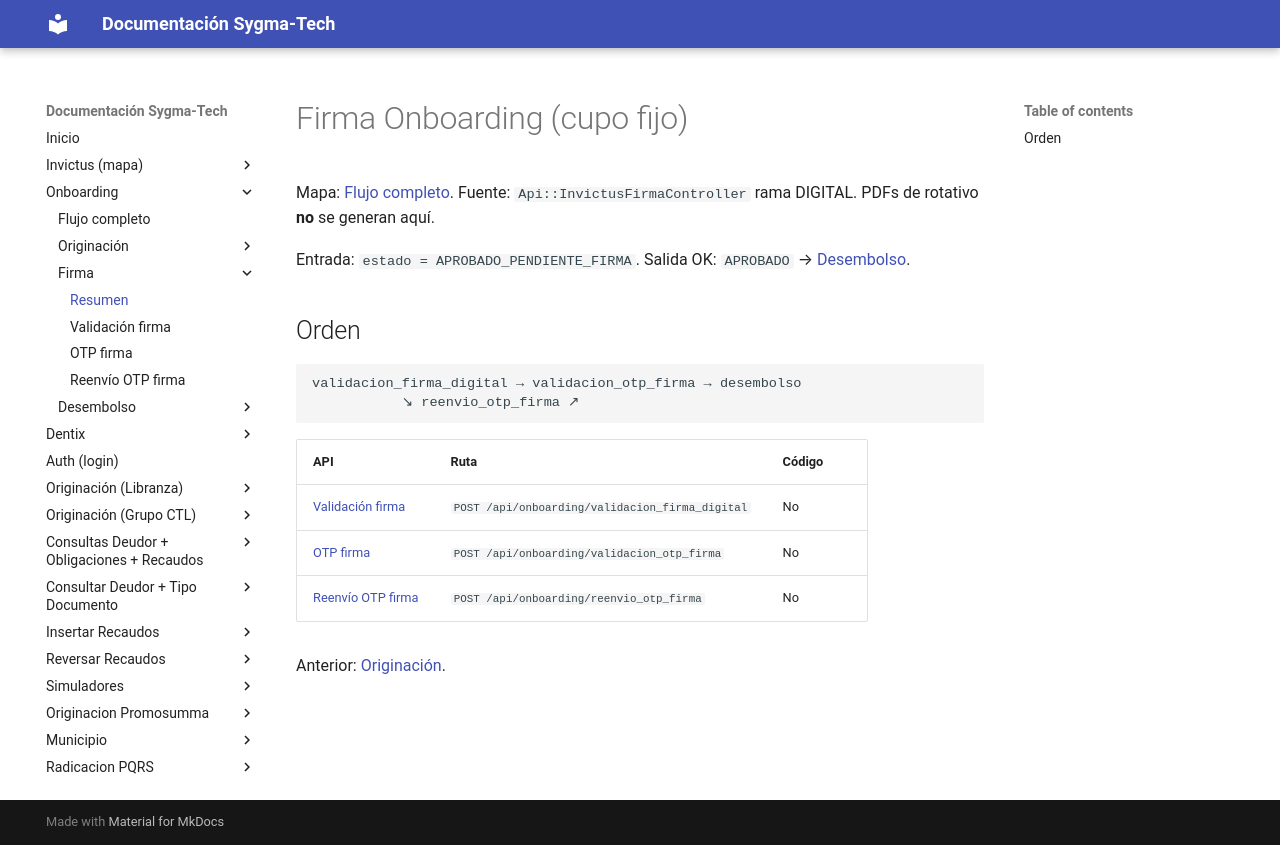

repository: xcentry1111/sygma-tech-documentacion · page: onboarding/firma/index.html · generator: mkdocs

# Firma Onboarding (cupo fijo)

Mapa: [Flujo completo](../flujo.md). Fuente: `Api::InvictusFirmaController` rama DIGITAL. PDFs de rotativo **no** se generan aquí.

Entrada: `estado = APROBADO_PENDIENTE_FIRMA`. Salida OK: `APROBADO` → [Desembolso](../desembolso/index.md).

## Orden

```
validacion_firma_digital → validacion_otp_firma → desembolso
           ↘ reenvio_otp_firma ↗
```

| API | Ruta | Código |
|-----|------|--------|
| [Validación firma](validacion_firma_digital.md) | `POST /api/onboarding/validacion_firma_digital` | No |
| [OTP firma](otp_firma.md) | `POST /api/onboarding/validacion_otp_firma` | No |
| [Reenvío OTP firma](reenvio_otp_firma.md) | `POST /api/onboarding/reenvio_otp_firma` | No |

Anterior: [Originación](../originacion/index.md).
